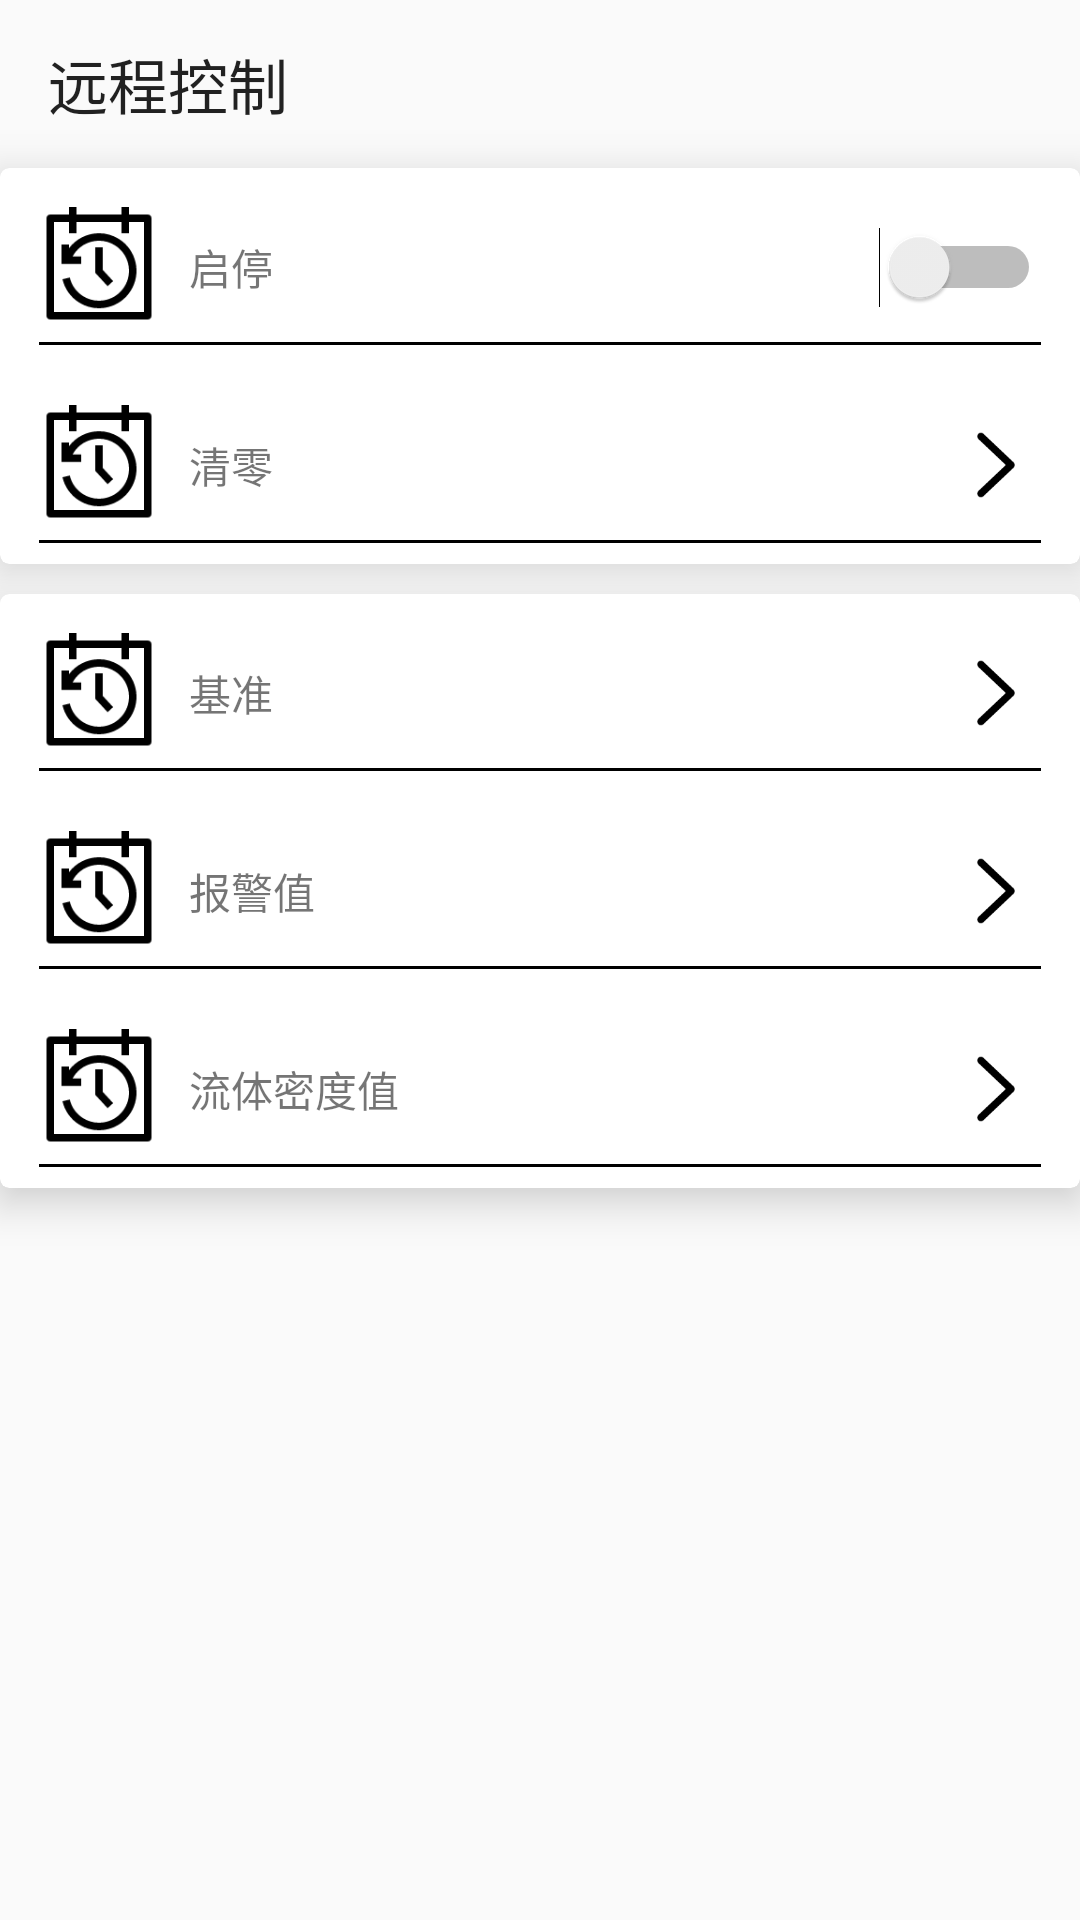

Write the Android layout XML for this screen, with the resource values it uses.
<!-- AndroidManifest.xml: application theme AppTheme -->
<!-- res/layout/activity_control.xml -->
<?xml version="1.0" encoding="utf-8"?>
<LinearLayout xmlns:android="http://schemas.android.com/apk/res/android"
    xmlns:app="http://schemas.android.com/apk/res-auto"
    xmlns:tools="http://schemas.android.com/tools"
    android:layout_width="match_parent"
    android:layout_height="match_parent"
    tools:context="newjohn.com.myapplication.activity.ControlActivity"
    android:orientation="vertical">
    <android.support.v7.widget.Toolbar
        android:layout_width="match_parent"
        android:layout_height="wrap_content"
        app:title="远程控制">

    </android.support.v7.widget.Toolbar>

    <android.support.v7.widget.CardView
        android:layout_width="match_parent"
        android:layout_height="wrap_content"
        app:cardCornerRadius="3dp"
        app:cardElevation="8dp">
        <LinearLayout
            android:layout_width="match_parent"
            android:layout_height="wrap_content"
            android:orientation="vertical">
        <RelativeLayout
            android:layout_width="match_parent"
            android:layout_height="60dp"
            android:layout_margin="3dp"
            android:id="@+id/layout1"
            >
            <ImageView
                android:layout_width="40dp"
                android:layout_height="40dp"
                android:background="@drawable/lishi"
                android:layout_marginTop="10dp"
                android:layout_marginLeft="10dp"
                android:id="@+id/iv1"/>
            <TextView
                android:layout_width="wrap_content"
                android:layout_height="40dp"
                android:layout_marginTop="10dp"
                android:layout_marginLeft="10dp"
                android:text="启停"
                android:layout_toRightOf="@id/iv1"
                android:gravity="center"
                android:layout_marginStart="10dp"/>
            <Switch
                android:layout_width="wrap_content"
                android:layout_height="40dp"
                android:layout_alignParentRight="true"
                android:layout_marginTop="10dp"
                android:layout_marginRight="10dp"
                android:id="@+id/kaiguan"/>
            <TextView
                android:layout_width="match_parent"
                android:layout_height="1dp"
                android:background="#000000"
                android:layout_marginTop="5dp"
                android:layout_marginRight="10dp"
                android:layout_marginLeft="10dp"
                android:layout_below="@+id/iv1"/>
        </RelativeLayout>

        <RelativeLayout
            android:layout_width="match_parent"
            android:layout_height="60dp"
            android:layout_margin="3dp"
            android:id="@+id/clearlayout"

            >
            <ImageView
                android:layout_width="40dp"
                android:layout_height="40dp"
                android:background="@drawable/lishi"
                android:layout_marginTop="10dp"
                android:layout_marginLeft="10dp"
                android:id="@+id/iv2"/>

            <TextView
                android:id="@+id/textView"
                android:layout_width="wrap_content"
                android:layout_height="40dp"
                android:layout_marginLeft="10dp"
                android:layout_marginStart="10dp"
                android:layout_marginTop="10dp"
                android:layout_toRightOf="@id/iv2"
                android:gravity="center"
                android:text="清零" />

            <ImageView
                android:layout_width="30dp"
                android:layout_height="30dp"
                android:layout_alignParentRight="true"
                android:layout_marginRight="10dp"
                android:layout_marginTop="15dp"
                android:background="@drawable/arrow_down" />

            <TextView
                android:layout_width="match_parent"
                android:layout_height="1dp"
                android:layout_below="@+id/iv2"
                android:layout_marginLeft="10dp"
                android:layout_marginRight="10dp"
                android:layout_marginTop="5dp"
                android:background="#000000" />
        </RelativeLayout>

        </LinearLayout>

    </android.support.v7.widget.CardView>



    <android.support.v7.widget.CardView
        android:layout_width="match_parent"
        android:layout_height="wrap_content"
        app:cardCornerRadius="3dp"
        app:cardElevation="8dp"
        android:layout_marginTop="10dp">
        <LinearLayout
            android:layout_width="match_parent"
            android:layout_height="wrap_content"
            android:orientation="vertical">

            <RelativeLayout
                android:layout_width="match_parent"
                android:layout_height="60dp"
                android:layout_margin="3dp">

                <ImageView
                    android:id="@+id/iv3"
                    android:layout_width="40dp"
                    android:layout_height="40dp"
                    android:layout_marginLeft="10dp"
                    android:layout_marginTop="10dp"
                    android:background="@drawable/lishi" />

                <TextView
                    android:layout_width="wrap_content"
                    android:layout_height="40dp"
                    android:layout_marginLeft="10dp"
                    android:layout_marginStart="10dp"
                    android:layout_marginTop="10dp"
                    android:layout_toRightOf="@id/iv3"
                    android:gravity="center"
                    android:text="基准" />

                <ImageView
                    android:layout_width="30dp"
                    android:layout_height="30dp"
                    android:layout_alignParentRight="true"
                    android:layout_marginRight="10dp"
                    android:layout_marginTop="15dp"
                    android:background="@drawable/arrow_down" />

                <TextView
                    android:layout_width="match_parent"
                    android:layout_height="1dp"
                    android:layout_below="@+id/iv3"
                    android:layout_marginLeft="10dp"
                    android:layout_marginRight="10dp"
                    android:layout_marginTop="5dp"
                    android:background="#000000" />
            </RelativeLayout>

            <RelativeLayout
                android:layout_width="match_parent"
                android:layout_height="60dp"
                android:layout_margin="3dp"
                android:id="@+id/alert"

                >
                <ImageView
                    android:layout_width="40dp"
                    android:layout_height="40dp"
                    android:background="@drawable/lishi"
                    android:layout_marginTop="10dp"
                    android:layout_marginLeft="10dp"
                    android:id="@+id/iv4"/>

                <TextView
                    android:layout_width="wrap_content"
                    android:layout_height="40dp"
                    android:layout_marginLeft="10dp"
                    android:layout_marginStart="10dp"
                    android:layout_marginTop="10dp"
                    android:layout_toRightOf="@id/iv4"
                    android:gravity="center"
                    android:text="报警值" />
                <ImageView
                    android:layout_width="30dp"
                    android:layout_height="30dp"
                    android:layout_alignParentRight="true"
                    android:layout_marginTop="15dp"
                    android:layout_marginRight="10dp"
                    android:background="@drawable/arrow_down"/>
                <TextView
                    android:layout_width="match_parent"
                    android:layout_height="1dp"
                    android:background="#000000"
                    android:layout_marginTop="5dp"
                    android:layout_marginRight="10dp"
                    android:layout_marginLeft="10dp"
                    android:layout_below="@+id/iv4"/>
            </RelativeLayout>

            <RelativeLayout
                android:layout_width="match_parent"
                android:layout_height="60dp"
                android:layout_margin="3dp"

                >
                <ImageView
                    android:layout_width="40dp"
                    android:layout_height="40dp"
                    android:background="@drawable/lishi"
                    android:layout_marginTop="10dp"
                    android:layout_marginLeft="10dp"
                    android:id="@+id/iv5"/>

                <TextView
                    android:layout_width="wrap_content"
                    android:layout_height="40dp"
                    android:layout_marginLeft="10dp"
                    android:layout_marginStart="10dp"
                    android:layout_marginTop="10dp"
                    android:layout_toRightOf="@id/iv5"
                    android:gravity="center"
                    android:text="流体密度值" />
                <ImageView
                    android:layout_width="30dp"
                    android:layout_height="30dp"
                    android:layout_alignParentRight="true"
                    android:layout_marginTop="15dp"
                    android:layout_marginRight="10dp"
                    android:background="@drawable/arrow_down"/>
                <TextView
                    android:layout_width="match_parent"
                    android:layout_height="1dp"
                    android:background="#000000"
                    android:layout_marginTop="5dp"
                    android:layout_marginRight="10dp"
                    android:layout_marginLeft="10dp"
                    android:layout_below="@+id/iv5"/>
            </RelativeLayout>


        </LinearLayout>

    </android.support.v7.widget.CardView>

</LinearLayout>
<!-- resources referenced by this layout -->
<resources>
  <!-- drawable arrow_down: png bitmap (drawable, 1392 bytes) -->
  <!-- drawable lishi: png bitmap (drawable, 2618 bytes) -->
  <style name="AppTheme" parent="Theme.AppCompat.Light.NoActionBar">
          
          <item name="colorPrimary">@color/colorPrimary</item>
          <item name="colorPrimaryDark">@color/colorPrimaryDark</item>
          <item name="colorAccent">@color/colorAccent</item>
      </style>
  <color name="colorPrimary">#3F51B5</color>
  <color name="colorPrimaryDark">#303F9F</color>
  <color name="colorAccent">#FF4081</color>
</resources>
